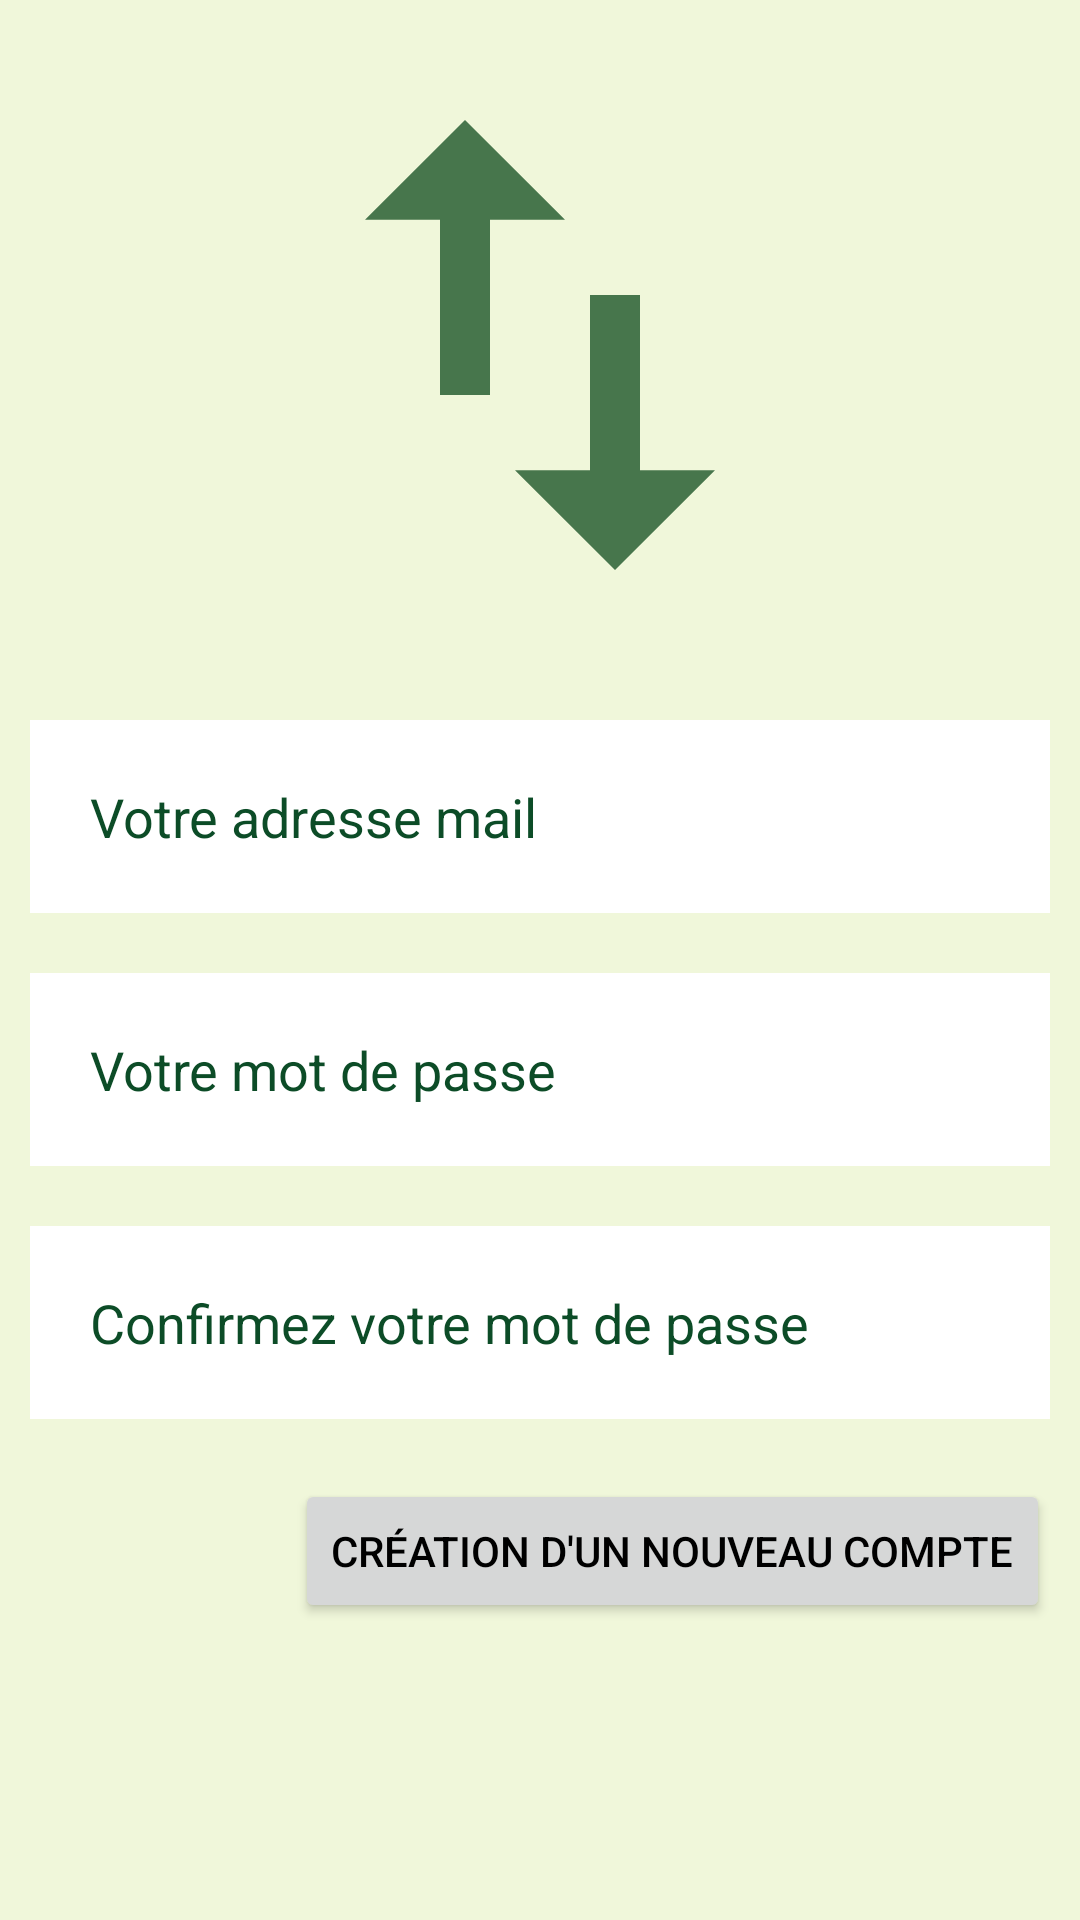

Produce the Android XML layout that renders to this screen, including the resource entries it uses.
<!-- AndroidManifest.xml: application theme Theme.Xpro -->
<!-- res/layout/activity_create.xml -->
<?xml version="1.0" encoding="utf-8"?>
<RelativeLayout xmlns:android="http://schemas.android.com/apk/res/android"
    xmlns:app="http://schemas.android.com/apk/res-auto"
    xmlns:tools="http://schemas.android.com/tools"
    android:layout_width="match_parent"
    android:layout_height="match_parent"
    tools:context=".CreateActivity">
    <ImageView
        android:id="@+id/ivLogo"
        android:layout_width="200dp"
        android:layout_height="200dp"
        android:layout_alignParentTop="true"
        android:layout_centerHorizontal="true"
        android:layout_marginStart="10dp"
        android:layout_marginTop="15dp"
        android:layout_marginEnd="10dp"
        android:layout_marginBottom="15dp"
        android:contentDescription="@string/logo"
        android:src="@drawable/ic_action_logo" />

    <RelativeLayout
        android:id="@+id/rlCentre"
        android:layout_below="@+id/ivLogo"
        android:layout_centerVertical="true"
        android:layout_width="match_parent"
        android:layout_height="wrap_content" >

        <EditText
            android:id="@+id/edtvLogin"
            android:layout_width="match_parent"
            android:layout_height="wrap_content"
            android:layout_marginStart="10dp"
            android:layout_marginTop="10dp"
            android:layout_marginEnd="10dp"
            android:layout_marginBottom="10dp"
            android:background="@color/white"
            android:hint="@string/login"
            android:inputType="textEmailAddress"
            android:padding="20dp"
            android:textColor="@color/green"
            android:textColorHint="@color/green" />

        <EditText
            android:id="@+id/edtvPassword"
            android:layout_width="match_parent"
            android:layout_height="wrap_content"
            android:layout_below="@+id/edtvLogin"
            android:layout_marginStart="10dp"
            android:layout_marginTop="10dp"
            android:layout_marginEnd="10dp"
            android:layout_marginBottom="10dp"
            android:background="@color/white"
            android:hint="@string/pass"
            android:inputType="textPassword"
            android:padding="20dp"
            android:textColor="@color/green"
            android:textColorHint="@color/green" />

        <EditText
            android:id="@+id/edtvConfPassword"
            android:layout_width="match_parent"
            android:layout_height="wrap_content"
            android:layout_below="@+id/edtvPassword"
            android:layout_marginStart="10dp"
            android:layout_marginTop="10dp"
            android:layout_marginEnd="10dp"
            android:layout_marginBottom="10dp"
            android:background="@color/white"
            android:hint="@string/confpass"
            android:inputType="textPassword"
            android:padding="20dp"
            android:textColor="@color/green"
            android:textColorHint="@color/green" />

    </RelativeLayout>

    <Button
        android:id="@+id/btLogCreate"
        android:layout_width="wrap_content"
        android:layout_height="wrap_content"
        android:layout_below="@+id/rlCentre"
        android:layout_alignParentEnd="true"
        android:layout_marginStart="10dp"
        android:layout_marginTop="10dp"
        android:layout_marginEnd="10dp"
        android:layout_marginBottom="10dp"
        android:text="@string/newaccount" />

</RelativeLayout>
<!-- resources referenced by this layout -->
<resources>
  <color name="green">#0C4C27</color>
  <color name="white">#FFFFFFFF</color>
  <!-- drawable ic_action_logo (drawable-anydpi) -->
  <vector xmlns:android="http://schemas.android.com/apk/res/android"
      android:width="24dp"
      android:height="24dp"
      android:viewportWidth="24"
      android:viewportHeight="24"
      android:tint="#1C5528"
      android:alpha="0.8">
    <path
        android:fillColor="@android:color/white"
        android:pathData="M9,3L5,6.99h3L8,14h2L10,6.99h3L9,3zM16,17.01L16,10h-2v7.01h-3L15,21l4,-3.99h-3z"/>
  </vector>
  <string name="confpass">Confirmez votre mot de passe</string>
  <string name="login">Votre adresse mail</string>
  <string name="logo">TODO LOGO</string>
  <string name="newaccount">Création d\'un nouveau compte</string>
  <string name="pass">Votre mot de passe</string>
  <style name="Theme.Xpro" parent="Theme.MaterialComponents.DayNight.NoActionBar">
          
          <item name="colorPrimary">@color/lm_green_1</item> 
          <item name="colorPrimaryVariant">@color/lm_green_0</item> 
          <item name="colorOnPrimary">@color/white</item>
          
          <item name="colorSecondary">@color/lm_green_2</item> 
          <item name="colorSecondaryVariant">@color/teal_700</item>
          <item name="colorOnSecondary">@color/black</item>
          
          <item name="android:statusBarColor" tools:targetApi="l">?attr/colorPrimaryVariant</item>
          
          <item name="android:windowBackground">@color/lm_green_4</item>
          <item name="android:textColor">@color/black</item>
          <item name="background_ll">@color/lm_green_2_transp</item>
          <item name="background_edtv">@color/dm_gray_2_transp</item>
  
      </style>
  <color name="lm_green_1">#36802d</color>
  <color name="lm_green_0">#234d20</color>
  <color name="lm_green_2">#77ab59</color>
  <color name="teal_700">#FF018786</color>
  <color name="black">#FF000000</color>
  <color name="lm_green_4">#f0f7da</color>
  <color name="lm_green_2_transp">#9977ab59</color>
  <color name="dm_gray_2_transp">#99555555</color>
</resources>
